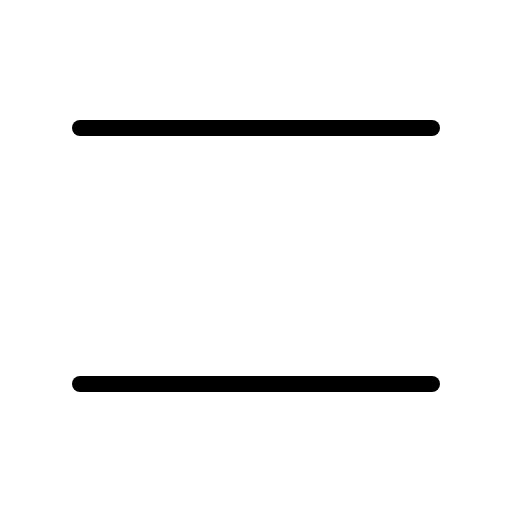
t = 0.00 s
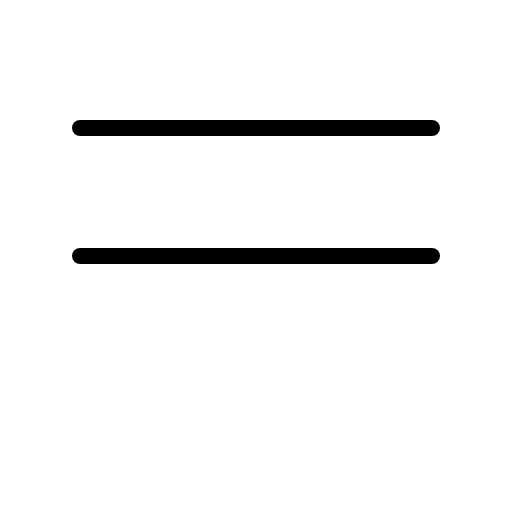
t = 0.60 s
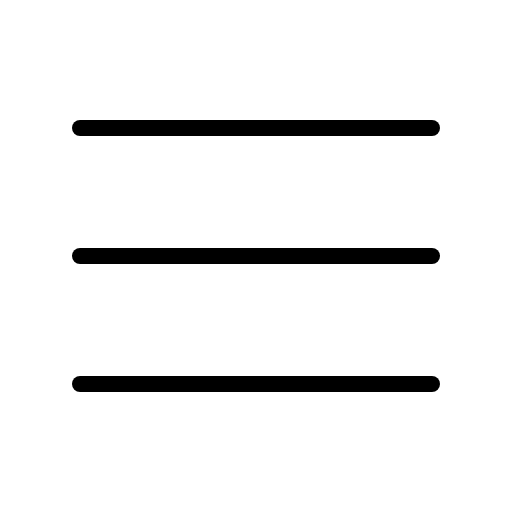
t = 0.98 s
t = 1.35 s: frame unchanged from t = 0.98 s, image omitted
t = 1.73 s: frame unchanged from t = 0.98 s, image omitted

The animated SVG that drew these frames (rendered in a browser with its animation timeline set to each time). Animation: 1 CSS @keyframes rule; one cycle of 2.10 s, repeats indefinitely.

<svg xmlns="http://www.w3.org/2000/svg" viewBox="0 0 256 256">
  <style>
    .draw-line {
      stroke-dasharray: 2000;
      stroke-dashoffset: 0;
    }
    svg:hover .draw-line {
      animation: phosphor-draw-in 1.5s ease-in-out infinite;
    }
    @keyframes phosphor-draw-in {
      0%   { stroke-dashoffset: 2000; }
      100% { stroke-dashoffset: 0; }
    }
  </style><rect width="256" height="256" fill="none"/><line x1="40" y1="128" x2="216" y2="128" fill="none" stroke="currentColor" stroke-linecap="round" stroke-linejoin="round" stroke-width="8" class="draw-line" pathLength="1" style="animation-delay: 0s"/><line x1="40" y1="64" x2="216" y2="64" fill="none" stroke="currentColor" stroke-linecap="round" stroke-linejoin="round" stroke-width="8" class="draw-line" pathLength="1" style="animation-delay: 0.3s"/><line x1="40" y1="192" x2="216" y2="192" fill="none" stroke="currentColor" stroke-linecap="round" stroke-linejoin="round" stroke-width="8" class="draw-line" pathLength="1" style="animation-delay: 0.6s"/></svg>
